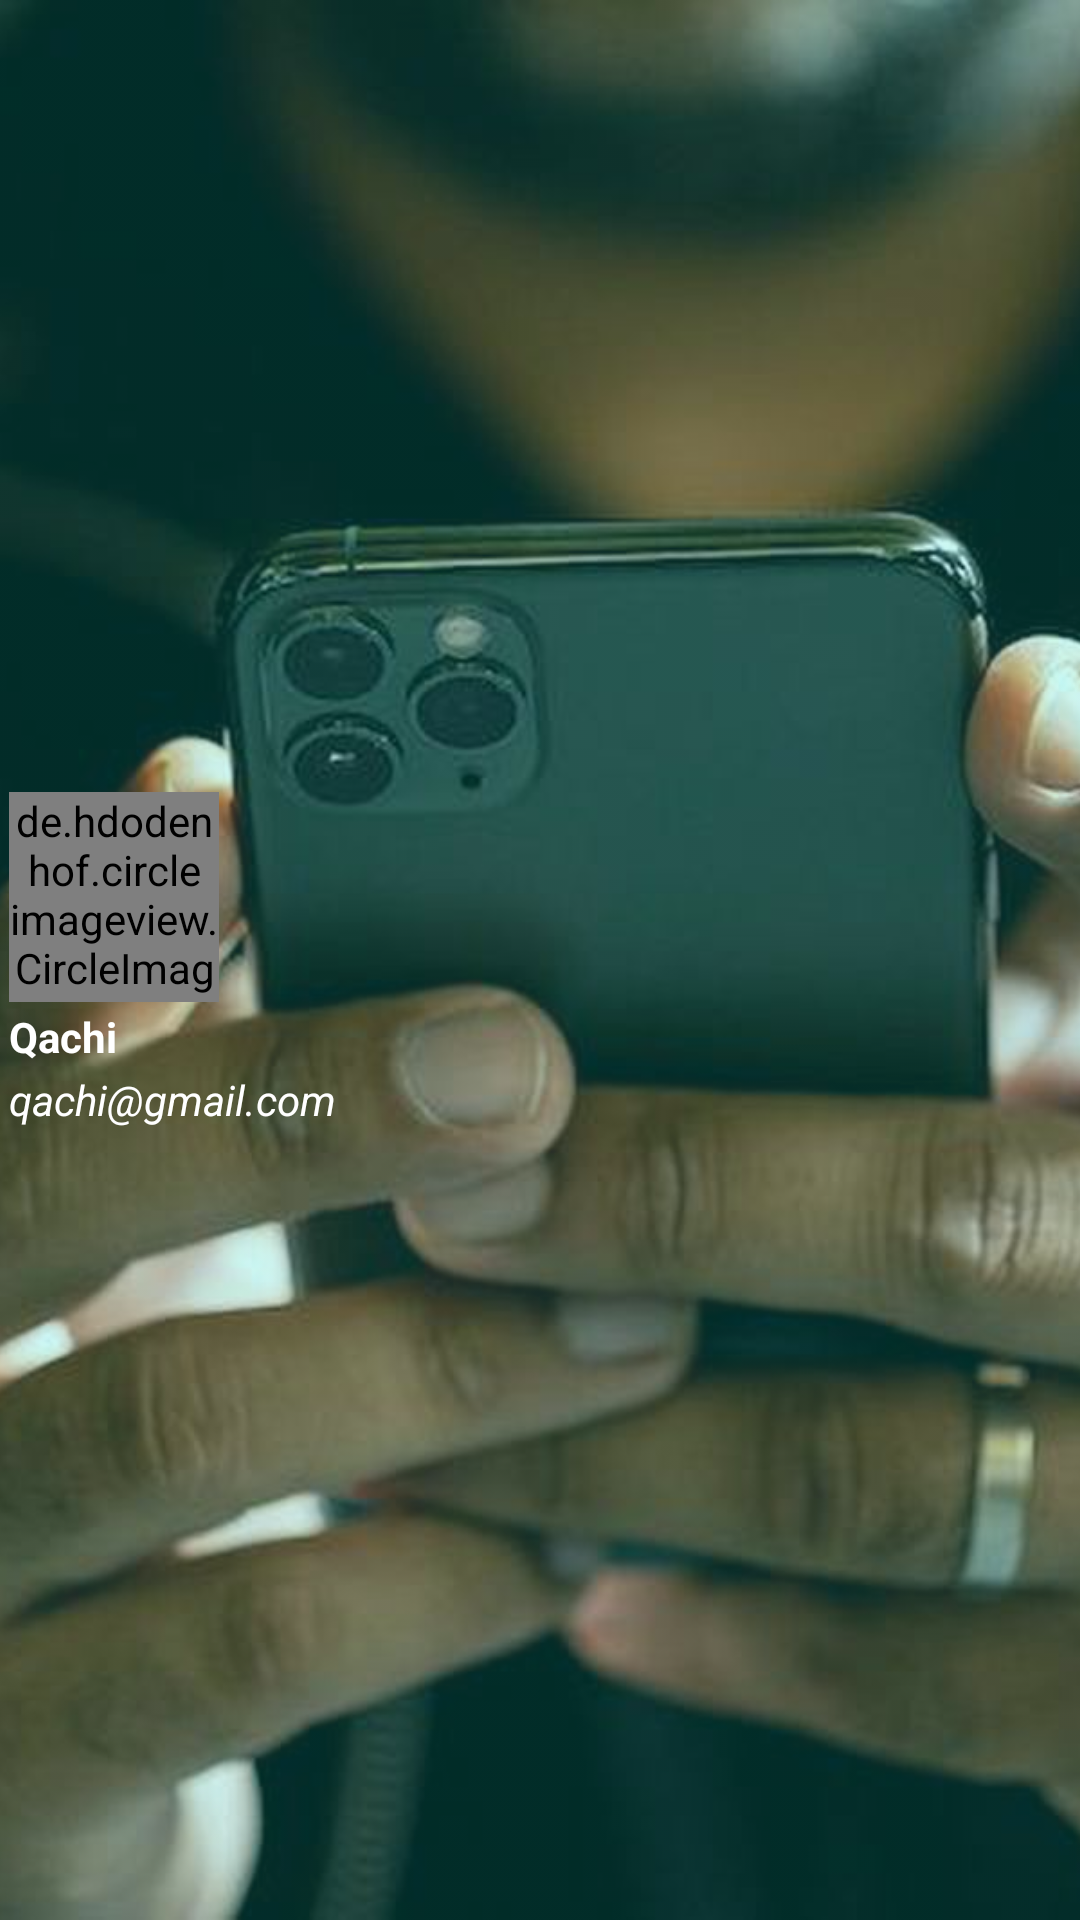

Android layout source for this screen:
<!-- AndroidManifest.xml: application theme AppTheme -->
<!-- res/layout/custom_header.xml -->
<?xml version="1.0" encoding="utf-8"?>
<RelativeLayout xmlns:android="http://schemas.android.com/apk/res/android"
    xmlns:tools="http://schemas.android.com/tools"
    android:layout_width="match_parent"
    android:layout_height="200dp">

    <RelativeLayout
        android:layout_width="match_parent"
        android:layout_height="match_parent"
        android:background="@color/colorAccent"
        tools:ignore="UselessParent">

        <ImageView
            android:layout_width="wrap_content"
            android:layout_height="wrap_content"
            android:alpha="0.8"
            android:scaleType="centerCrop"
            android:src="@drawable/layout_image" />

        <LinearLayout
            android:layout_width="match_parent"
            android:layout_height="wrap_content"
            android:layout_centerInParent="true"
            android:layout_marginStart="6dp"
            android:layout_marginLeft="16dp"
            android:layout_marginTop="26dp"
            android:orientation="vertical">

            <de.hdodenhof.circleimageview.CircleImageView
                android:layout_width="70dp"
                android:layout_height="70dp"
                android:src="@drawable/compressedprofile" />

            <TextView
                android:id="@+id/user_id"
                android:layout_width="wrap_content"
                android:layout_height="wrap_content"
                android:layout_marginTop="2dp"
                android:text="Qachi"
                android:textColor="#fff"
                android:textStyle="bold" />

            <TextView
                android:layout_width="wrap_content"
                android:layout_height="wrap_content"
                android:layout_marginTop="2dp"
                android:text="@string/qachi_gmail_com"
                android:textColor="#fff"
                android:textStyle="italic" />
        </LinearLayout>
    </RelativeLayout>
</RelativeLayout>
<!-- resources referenced by this layout -->
<resources>
  <color name="colorAccent">#03DAC5</color>
  <!-- drawable compressedprofile: jpg bitmap (drawable-v24, 39175 bytes) -->
  <!-- drawable layout_image: jpg bitmap (drawable-v24, 87294 bytes) -->
  <string name="qachi_gmail_com">qachi@gmail.com</string>
  <style name="AppTheme" parent="Theme.MaterialComponents.Light.NoActionBar">
          
          <item name="colorPrimary">@color/colorPrimary</item>
          <item name="colorPrimaryDark">@color/bright_foreground_dark_disabled</item>
          <item name="colorAccent">@color/holo_green_light</item>
          <item name="boxStrokeColor">#fff</item>
          <item name="boxStrokeWidth">2dp</item>
          <item name="fontFamily">@font/roboto_medium</item>
          <item name="listPreferredItemHeightSmall">70dp</item>
      </style>
  <color name="colorPrimary">#ff99cc00</color>
  <color name="bright_foreground_dark_disabled">#00000000</color>
  <color name="holo_green_light">#ff99cc00</color>
</resources>
